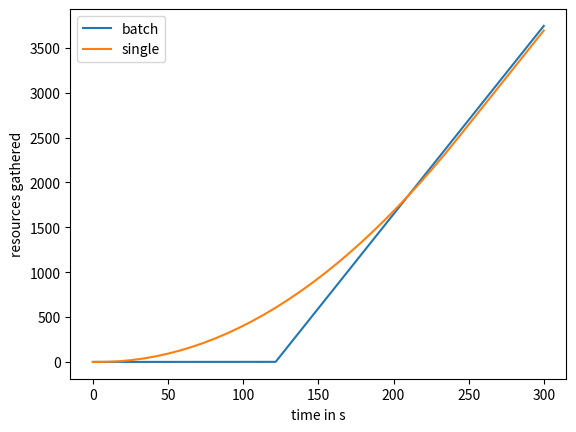

Write Python code to recreate this figure.
def production_time(amount, base=8):
    return base* (amount **0.8)

# 20 Frauen als Batch

def batch_gather(amount, base, gather_speed, eval_time):
    prod_time = production_time(amount, base)
    if eval_time < prod_time:
        return 0
    else:
        gather_time = eval_time - prod_time
        return gather_speed*gather_time*amount

# 20 Frauen einzeln
def single_gather(amount, base, gather_speed, eval_time):
    max_workers = min(int(eval_time/base), amount) # Anzahl der Arbeiter die bis zu diesem Zeitpunkt gebaut werden können
    total_gather = 0;
    for i in range(max_workers):
        remaining_time = eval_time - (i+1)*base;
        total_gather += remaining_time*gather_speed;
    return total_gather

from matplotlib import pyplot as plt
from numpy import arange


eval_time = 300
gather_speed = 0.7
amount = 30
base = 8

evals = arange(0,eval_time, 0.1)
plt.plot(evals, [batch_gather(amount, base, gather_speed, timestep) for timestep in evals], label="batch")
plt.plot(evals, [single_gather(amount, base, gather_speed, timestep) for timestep in evals], label="single")

plt.xlabel("time in s")
plt.ylabel("resources gathered")
plt.legend()
plt.show();




